Run: headless pygame with SDL's dummy video driver; simulated clock (each Clock.tick advances the game by its frame time, no real sleeping); random seed 0; keys injected as events and as key.get_pressed() state; no mouse input.
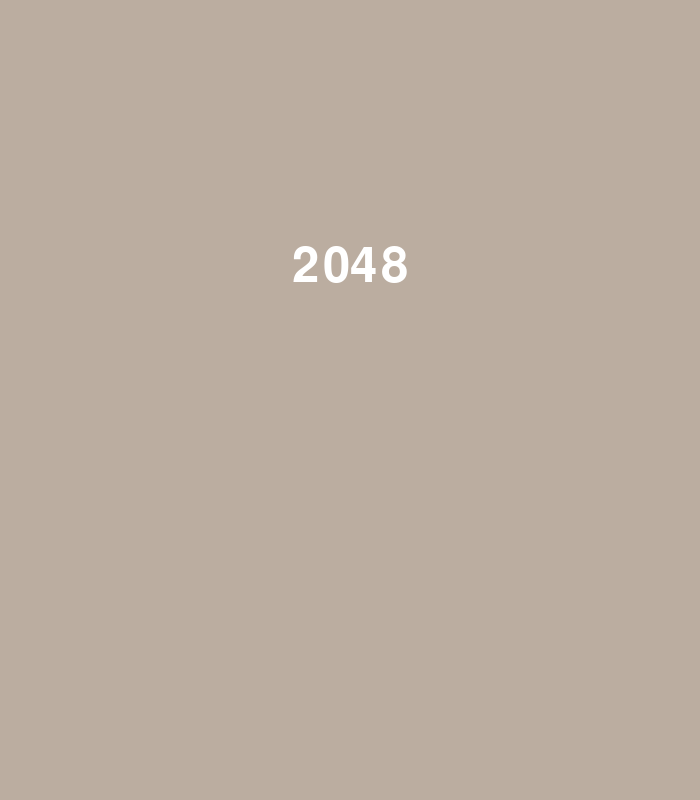
Frame 1 of 1 · flips 1–60 · no input

The pygame program that drew these frames:

import pygame
import sys

# --- ตั้งค่าเริ่มต้น ---
pygame.init()
WIDTH, HEIGHT = 700, 800
SCREEN = pygame.display.set_mode((WIDTH, HEIGHT))
pygame.display.set_caption("2048 - Start Screen")

# --- สีและฟอนต์ ---
BG_COLOR = (187, 173, 160)
WHITE = (255, 255, 255)
FONT = pygame.font.Font(None, 72)

# --- ฟังก์ชันสำหรับวาดหน้าจอเริ่มต้น ---
def draw_start_screen():
    SCREEN.fill(BG_COLOR)
    
    # ชื่อเกม
    title = FONT.render("2048", True, WHITE)
    title_rect = title.get_rect(center=(WIDTH // 2, HEIGHT // 3))
    SCREEN.blit(title, title_rect)
    
    pygame.display.flip()

# --- ลูปหลักของหน้าแรก ---
def main():
    running = True
    while running:
        draw_start_screen()
        for event in pygame.event.get():
            if event.type == pygame.QUIT:
                pygame.quit()
                sys.exit()
            elif event.type == pygame.KEYDOWN:
                if event.key == pygame.K_RETURN:  # ถ้ากด ENTER
                    print("Start Game!") #ค่อยเข้า main ทีหลัง
                    running = False  # ปิดหน้า
        
        pygame.time.Clock().tick(60)

if __name__ == "__main__": 
   main()
